Run: headless pygame with SDL's dummy video driver; simulated clock (each Clock.tick advances the game by its frame time, no real sleeping); random seed 0; keys injected as events and as key.get_pressed() state; no mouse input.
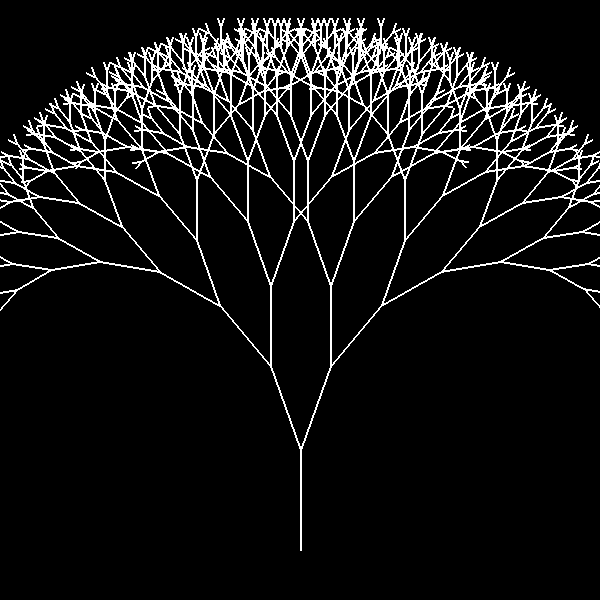
Frame 1 of 4 · flips 1–60 · no input
Frame 2 of 4 · flips 61–180 · tapped SPACE, RETURN · held RIGHT (→), D · screen unchanged from frame 1, image omitted
Frame 3 of 4 · flips 181–300 · held DOWN (↓), S · screen unchanged from frame 2, image omitted
Frame 4 of 4 · flips 301–420 · held LEFT (←), A, UP (↑), W · screen unchanged from frame 3, image omitted

The pygame program that drew these frames:

import math
import pygame

pygame.init()
window = pygame.display.set_mode((600, 600))
pygame.display.set_caption("Fractal Tree")
screen = pygame.display.get_surface()


def draw_tree(x1, y1, angle, depth):
    if depth:
        x2 = x1 + int(math.cos(math.radians(angle)) * depth * 10.0)
        y2 = y1 + int(math.sin(math.radians(angle)) * depth * 10.0)
        pygame.draw.line(screen, (255, 255, 255), (x1, y1), (x2, y2), 2)
        draw_tree(x2, y2, angle - 20, depth - 1)
        draw_tree(x2, y2, angle + 20, depth - 1)

draw_tree(300, 550, -90, 10)
pygame.display.flip()

while True:
    if pygame.event.wait().type == pygame.QUIT:
        exit(0)
